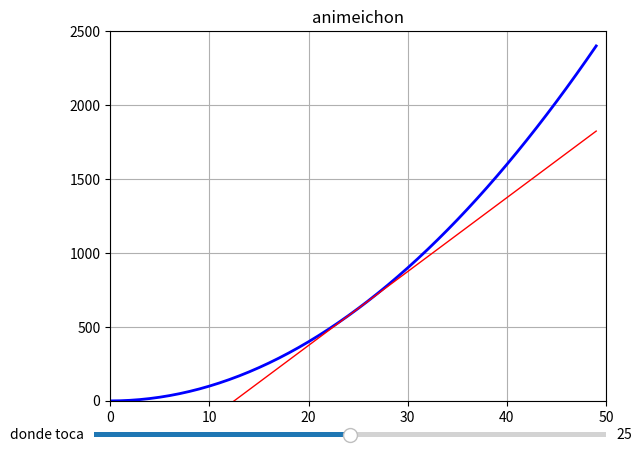

This chart was generated by the following Python code:
import numpy as np
import matplotlib.pyplot as plt
import matplotlib.animation as animation
from matplotlib.widgets import Slider

def tangente(x0, x):
    '''
    devuelve la recta tangente a+b*x a partir de elegir
    donde toca a la parabola x**2
    x0: lugar donde toca
    '''
    # calculo de la recta tangente a la parabola
    b = 2 * x0
    a = - x0**2
    # devuelvo todos los puntos de la recta
    return a + b * x

## %% primero testeo para ver que se ve bien
#fig, ax = plt.subplots()
#plt.title("testeo estatico para ver que da")
#x = np.arange(0.0, 50)
#y = x**2
#G = plt.plot(x, y, "-b", lw=2)
#x0 = 25
#plt.plot(x, tangente(x0, x), "-b", lw=1)
#plt.plot(x, tangente(x0 + 10, x), "-b", lw=1)
#plt.plot(x, tangente(x0 - 10, x), "-b", lw=1)
#initial_x0 = 25 # donde meter la tangente
## saco los valores de la recta tangente
#plt.grid("true")

# %% ahora hago la animacion con slider

fig, ax = plt.subplots()
plt.title("animeichon")
x = np.arange(0.0, 50)
y = x**2
G = plt.plot(x, y, "-b", lw=2)
ax =plt.axis([0,50,0,2500])

initial_x0 = 25 # donde meter la tangente
# saco los valores de la recta tangente
t = tangente(initial_x0, x)
l, = plt.plot(x, t, "-r", lw=1)
initial_x0 = 25
plt.grid("true")

axamp = plt.axes([0.1, 0.03, 0.8, 0.02])

# Slider
samp = Slider(axamp,"donde toca", 
              0, 50, valinit=initial_x0)

def update(val):
    # x0 is the current value of the slider
    x0 = samp.val
    # nueva tangente
    t = tangente(x0, x)
    # update curve
    l.set_ydata(t)
    # redraw canvas while idle
    fig.canvas.draw_idle()
    
# call update function on slider value change
samp.on_changed(update)


plt.show()
